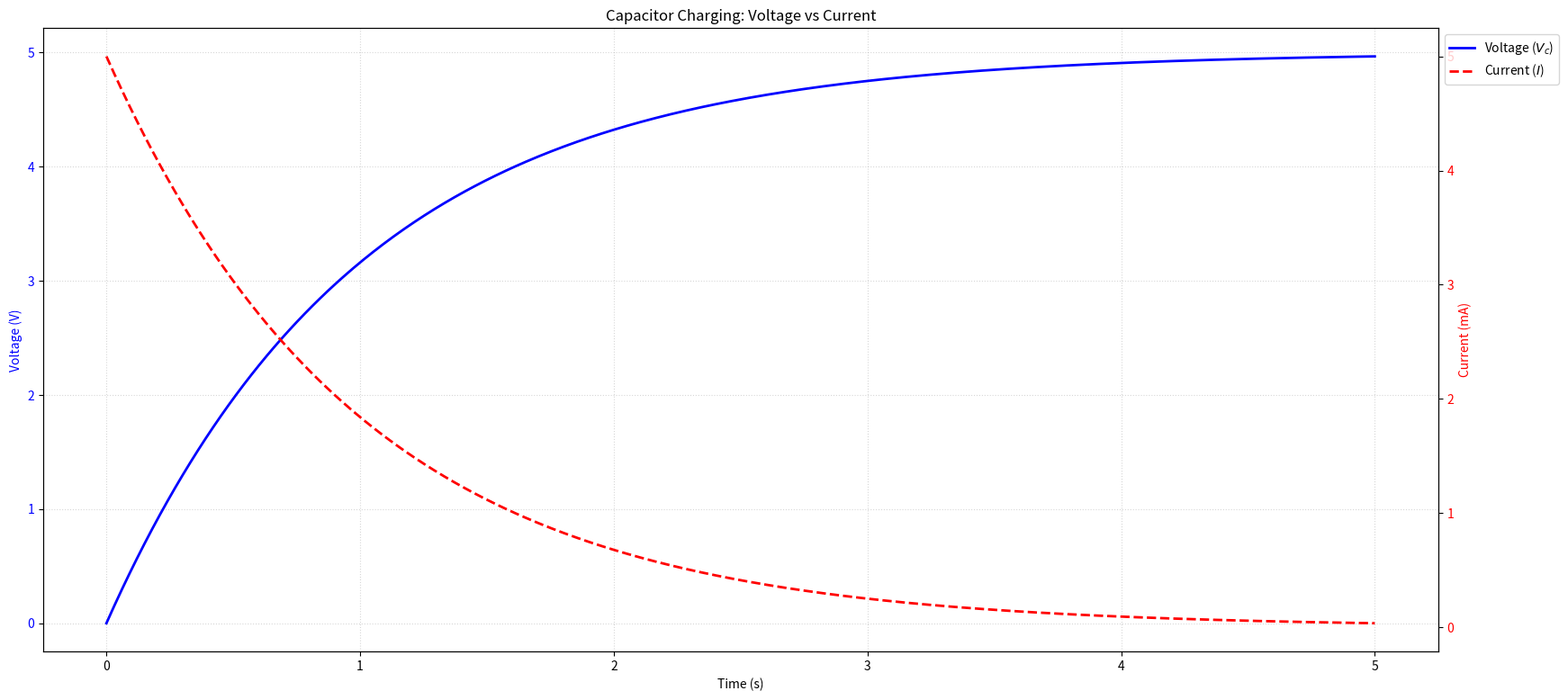

The matplotlib source for this figure:
import matplotlib.pyplot as plt
import numpy as np

# --- 1. Setup ---
R = 1000       # 1k Ohm
C = 1000e-6    # 1000uF (1mF)
tau = R * C    # Time constant = 1.0s
Vs = 5.0       # 5V Source

t = np.linspace(0, 5, 500)

# --- 2. Calculate Signals ---
# Voltage: Vc(t) = Vs * (1 - e^(-t/tau))
voltage = Vs * (1 - np.exp(-t/tau))

# Current: I(t) = (Vs/R) * e^(-t/tau)
# We use Vs/R because at t=0, the capacitor is a short circuit
current = (Vs / R) * np.exp(-t/tau)

# --- 3. Plotting with Twin Axes ---
fig, ax1 = plt.subplots(figsize=(20, 9))

# Plot Voltage on the Left Axis
ax1.plot(t, voltage, 'b-', linewidth=2, label='Voltage ($V_c$)')
ax1.set_xlabel('Time (s)')
ax1.set_ylabel('Voltage (V)', color='b')
ax1.tick_params(axis='y', labelcolor='b')
ax1.grid(True, linestyle=':', alpha=0.5)

# Create a second Y-axis for Current (Right side)
ax2 = ax1.twinx() 

ax2.plot(t, current * 1000, 'r--', linewidth=2, label='Current ($I$)') # *1000 to show in mA
ax2.set_ylabel('Current (mA)', color='r')
ax2.tick_params(axis='y', labelcolor='r')

# Adding a combined legend
fig.legend(loc="upper left", bbox_to_anchor=(1,1), bbox_transform=ax1.transAxes)

ax1.set_title("Capacitor Charging: Voltage vs Current")
plt.show()
